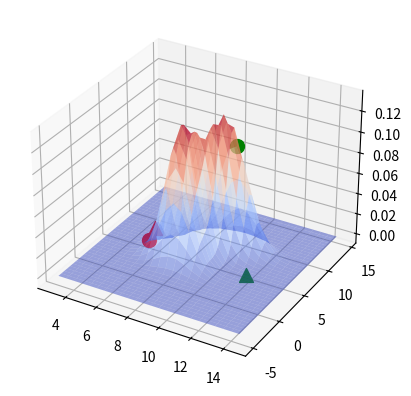

Write the Python code that produced this figure.
#! /usr/bin/env python

import numpy as np
import math
import scipy.stats
import matplotlib.pyplot as plt  
from mpl_toolkits.mplot3d import Axes3D
from matplotlib import cm

def likelihood(m):
    """ 
    Calculate the likelihood that your friend is at place m
    args: m - - place [x,y]
    """

    x_0 = np.array([12, 4]) # tower 0
    x_1 = np.array([5, 7]) # tower 1
    d_0 = 3.9
    d_1 = 4.5
    var_0 = 1
    var_1 = 1.5 

    # calculate the expected distance measurements 
    d_0_hat  = np.sqrt(np.sum(np.square(m - x_0)))
    d_1_hat  = np.sqrt(np.sum(np.square(m - x_1)))

    pdf_0 = scipy.stats.norm.pdf(d_0, d_0_hat, np.sqrt(var_0))
    pdf_1 = scipy.stats.norm.pdf(d_1, d_1_hat, np.sqrt(var_1))

    return pdf_0 * pdf_1

# locations of interest 
m_0 = np.array([10, 8]) # university
m_1 = np.array([6, 3])  # home
x_0 = np.array([12, 4]) # tower 0
x_1 = np.array([5, 7])  # tower 1

# mesh grid for plotting
x = np.arange(3.0, 15.0, 0.5)
y = np.arange(-5.0, 15.0, 0.5 )
X, Y = np.meshgrid(x, y)

# calculate the likelihood for each position
Z = np.array([likelihood(np.array([x, y])) for x, y in zip(X.flatten(), Y.flatten())])
Z = Z.reshape(X.shape) # X.shape = Y.shape

# plot
fig = plt.figure()
ax = fig.add_subplot(111, projection='3d')
ax.plot_surface(X,Y,Z,rstride=1,cstride=1,cmap=cm.coolwarm,alpha=0.5)
ax.scatter(m_0[0],m_0[1],likelihood(m_0),c='g',marker='o',s=100)
ax.scatter(m_1[0],m_1[1],likelihood(m_1),c='r',marker='o',s=100)
ax.scatter(x_0[0],x_0[1],likelihood(x_0),c='g',marker='^',s=100)
ax.scatter(x_1[0],x_1[1],likelihood(x_1),c='r',marker='^',s=100)

plt.show()